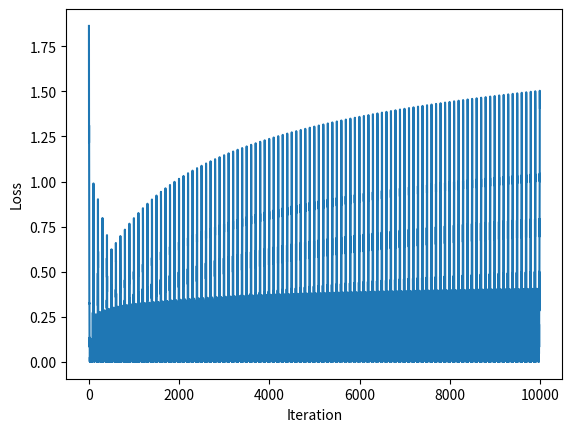

Here is the Python script that generated this plot:
import numpy as np
import matplotlib.pyplot as plt

# Generate some fake data to fit
np.random.seed(0)
x = np.linspace(-1, 1, 100)
y = x ** 2 + np.random.normal(0, 0.1, 100)

# Define the model
w = np.random.normal(0, 0.1)
b = np.zeros(1)

# Define the loss function
def mean_squared_error(y_pred, y_true):
    return np.mean((y_pred - y_true) ** 2)

def predict(x, w, b):
    return x * w + b

# Define the gradients
def gradient_w(x, y_pred, y_true):
    return 2 * np.mean((y_pred - y_true) * x)

def gradient_b(y_pred, y_true):
    return 2 * np.mean(y_pred - y_true)

# Define the SGD function
def sgd(x, y, learning_rate, w, b, epochs):
    losses = []
    for i in range(epochs):
        for j in range(x.shape[0]):
            # Get the current learning rate
            current_learning_rate = learning_rate / (1 + i * j / epochs)
            # Make a prediction with current parameters
            y_pred = predict(x[j], w, b)
            # Compute the loss
            loss = mean_squared_error(y_pred, y[j])
            # Append the loss to the list of losses
            losses.append(loss)
            # Compute the gradients
            dw = gradient_w(x[j], y_pred, y[j])
            db = gradient_b(y_pred, y[j])
            # Update the parameters
            w = w - current_learning_rate * dw
            b = b - current_learning_rate * db
    return losses, w, b

# Run SGD
losses, w, b = sgd(x, y, 0.01, w, b, 100)

# Plot the loss over time
plt.plot(losses)
plt.xlabel("Iteration")
plt.ylabel("Loss")
plt.show()
